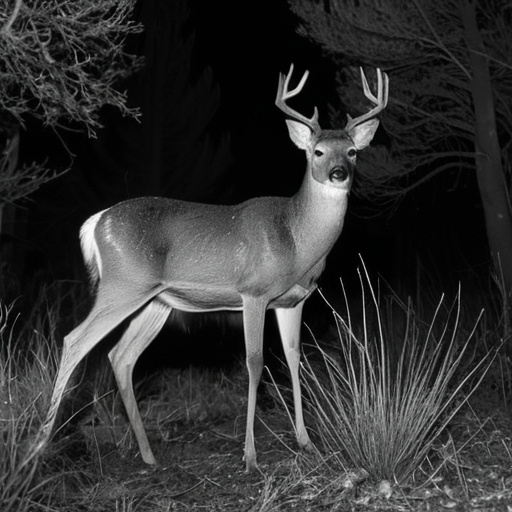
Generation parameters embedded in this image by AUTOMATIC1111 Stable Diffusion web UI or a fork of it (Forge, ...) (PNG 'parameters' text chunk):
A highly realistic trail camera photograph of a deer at night in a dry, natural environment with bushes, tall grass, and sparse trees. The deer is walking or grazing, blending into the environment with a natural composition that includes photorealistic fur texture. The deer appears off-center, partially obscured by vegetation, and at a moderate distance. The scene is captured using infrared lighting, producing a monochrome, black-and-white appearance with subtle shadows and low contrast. The lighting is faint and diffused, with no direct illumination or flash effects.
Steps: 30, Sampler: DPM++ 2M SDE Heun, Schedule type: Karras, CFG scale: 5, Seed: 3457992880, Size: 512x512, Model hash: 33e58e8668, Model: juggernautXL_juggXIByRundiffusion, Version: v1.10.1